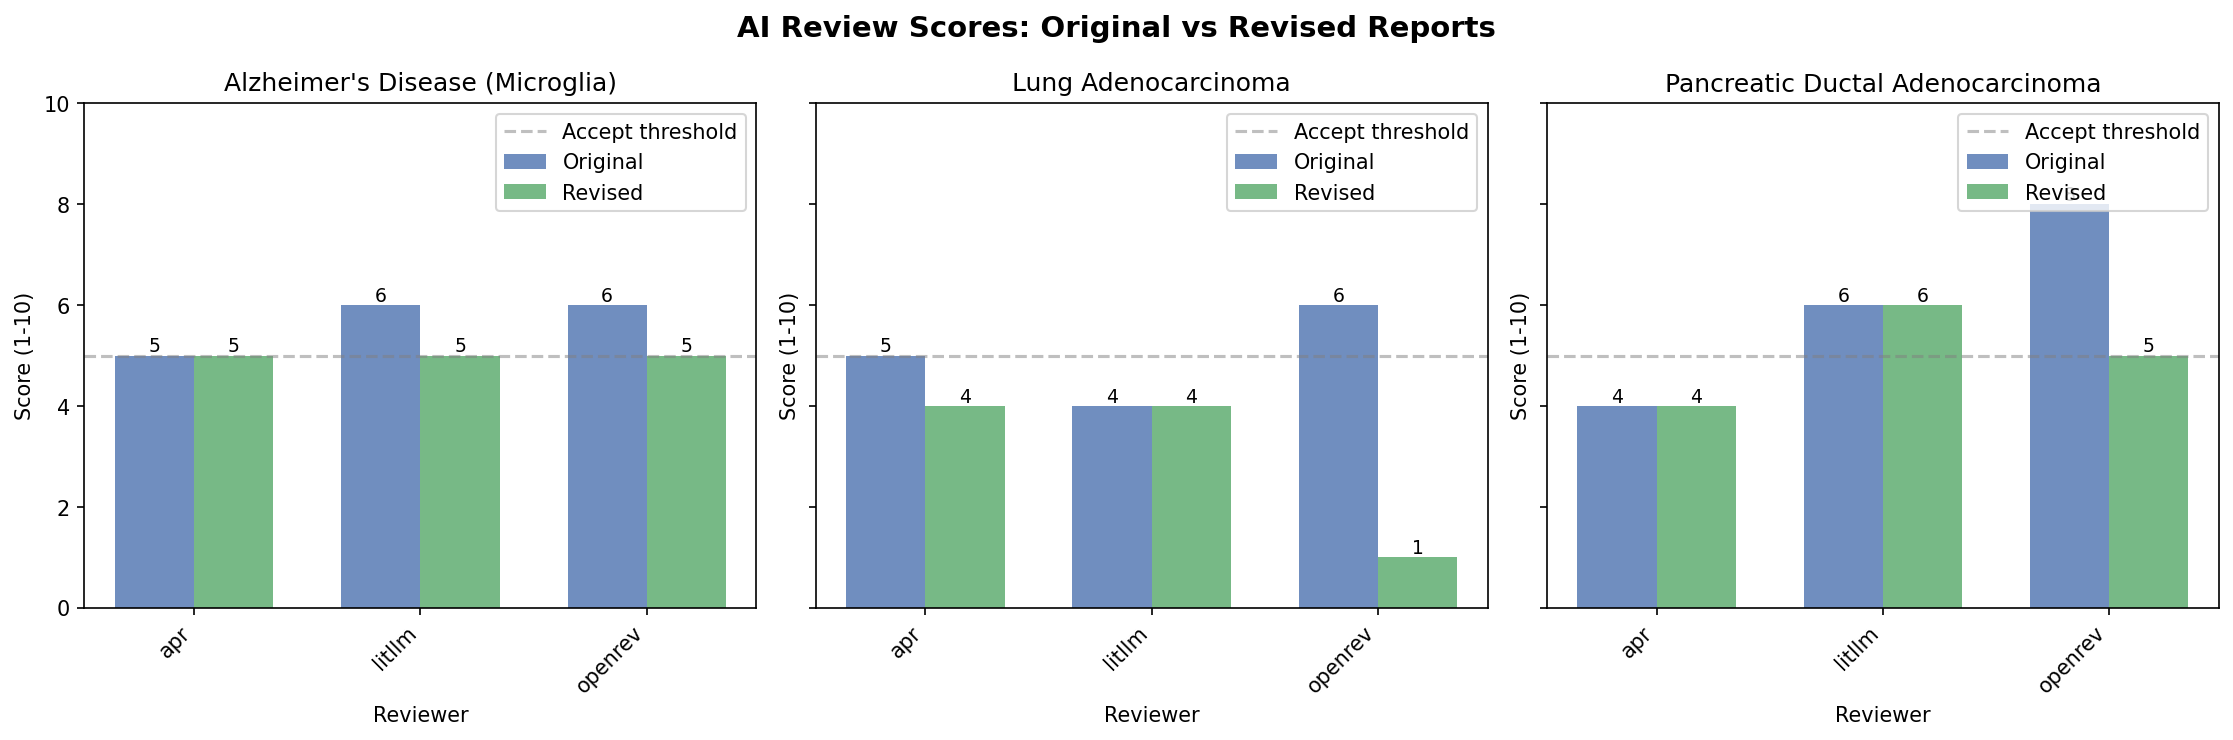

The file beside this chart, header and first rows:
case, reviewer, version, score
AD, apr, original, 5
AD, litllm, original, 6
AD, openrev, original, 6
AD, apr, revised, 5
AD, litllm, revised, 5
AD, openrev, revised, 5
LungCancer, apr, original, 5
LungCancer, litllm, original, 4
LungCancer, openrev, original, 6
LungCancer, apr, revised, 4
LungCancer, litllm, revised, 4
LungCancer, openrev, revised, 1
PDAC, apr, original, 4
PDAC, litllm, original, 6
PDAC, openrev, original, 8
PDAC, apr, revised, 4
PDAC, litllm, revised, 6
PDAC, openrev, revised, 5
